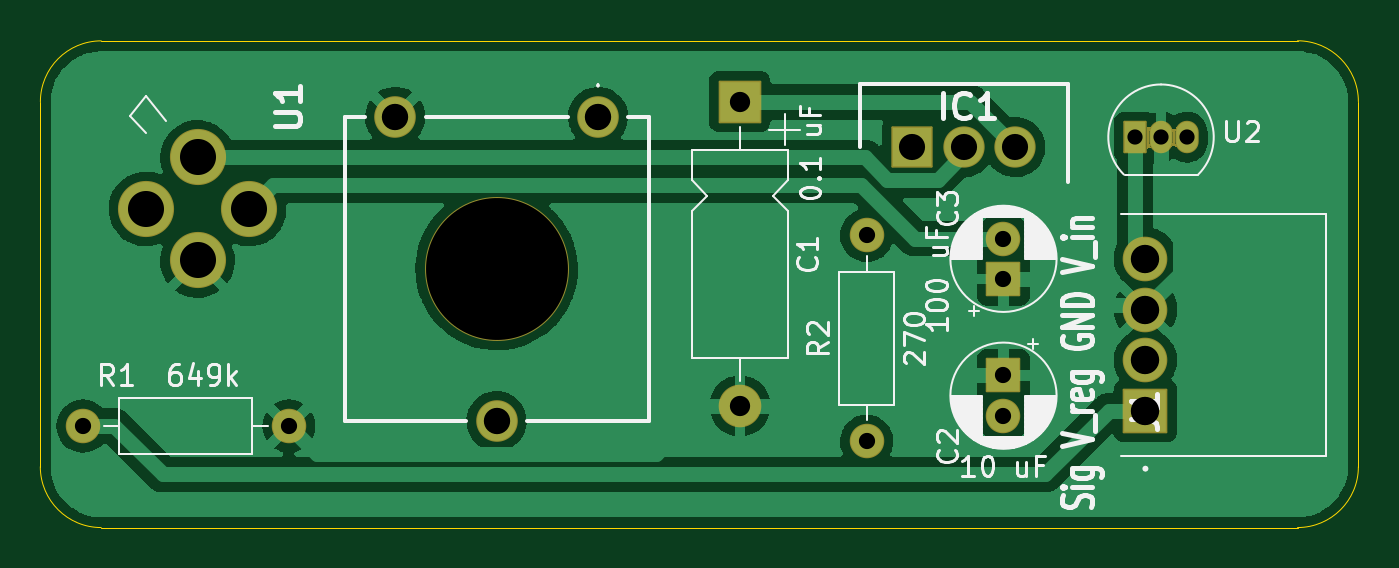
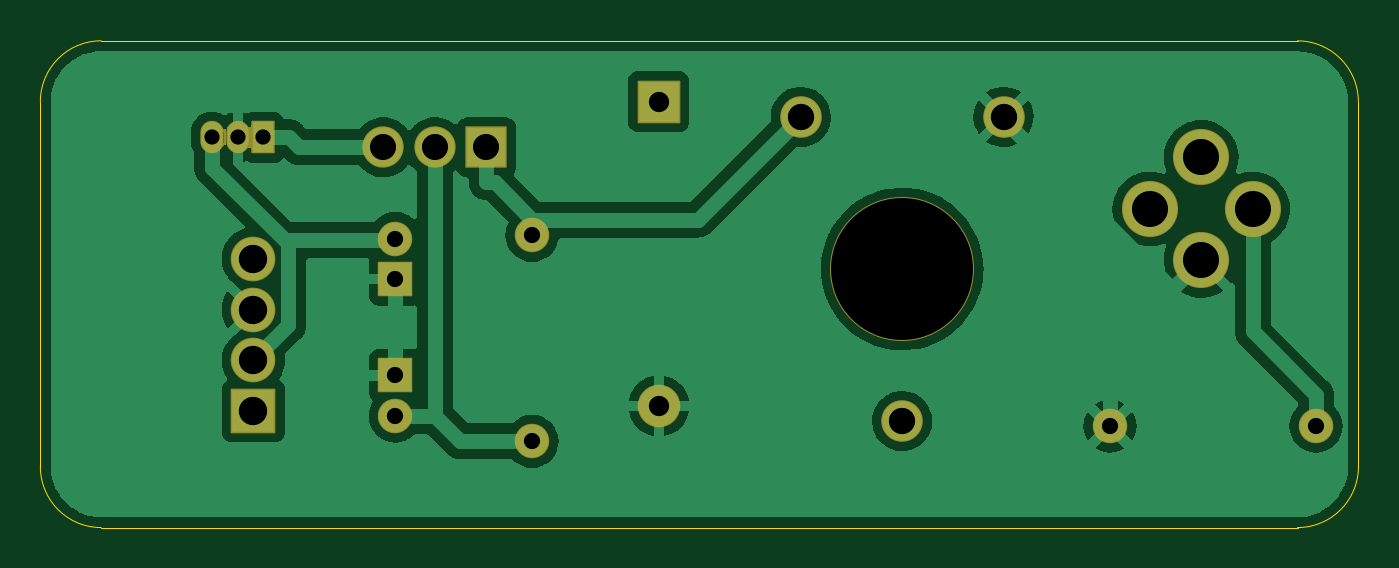
Circuit board: 11 layer files. Board 65.0 x 24.0 mm.
- bottom_copper: gas sniffer-B_Cu.gbr (69043 bytes)
- bottom_mask: gas sniffer-B_Mask.gbr (4634 bytes)
- paste: gas sniffer-B_Paste.gbr (473 bytes)
- bottom_silk: gas sniffer-B_Silkscreen.gbr (474 bytes)
- outline: gas sniffer-Edge_Cuts.gbr (1022 bytes)
- top_copper: gas sniffer-F_Cu.gbr (69568 bytes)
- top_mask: gas sniffer-F_Mask.gbr (4634 bytes)
- paste: gas sniffer-F_Paste.gbr (473 bytes)
- top_silk: gas sniffer-F_Silkscreen.gbr (30717 bytes)
- drill: gas sniffer-NPTH-drl.gbr (594 bytes)
- drill: gas sniffer-PTH-drl.gbr (1757 bytes)

=== bottom_copper: gas sniffer-B_Cu.gbr (69043 bytes, source omitted) ===
=== bottom_mask: gas sniffer-B_Mask.gbr ===
%TF.GenerationSoftware,KiCad,Pcbnew,(6.0.7)*%
%TF.CreationDate,2022-09-16T11:39:32+01:00*%
%TF.ProjectId,gas sniffer,67617320-736e-4696-9666-65722e6b6963,rev?*%
%TF.SameCoordinates,Original*%
%TF.FileFunction,Soldermask,Bot*%
%TF.FilePolarity,Negative*%
%FSLAX46Y46*%
G04 Gerber Fmt 4.6, Leading zero omitted, Abs format (unit mm)*
G04 Created by KiCad (PCBNEW (6.0.7)) date 2022-09-16 11:39:32*
%MOMM*%
%LPD*%
G01*
G04 APERTURE LIST*
G04 Aperture macros list*
%AMRoundRect*
0 Rectangle with rounded corners*
0 $1 Rounding radius*
0 $2 $3 $4 $5 $6 $7 $8 $9 X,Y pos of 4 corners*
0 Add a 4 corners polygon primitive as box body*
4,1,4,$2,$3,$4,$5,$6,$7,$8,$9,$2,$3,0*
0 Add four circle primitives for the rounded corners*
1,1,$1+$1,$2,$3*
1,1,$1+$1,$4,$5*
1,1,$1+$1,$6,$7*
1,1,$1+$1,$8,$9*
0 Add four rect primitives between the rounded corners*
20,1,$1+$1,$2,$3,$4,$5,0*
20,1,$1+$1,$4,$5,$6,$7,0*
20,1,$1+$1,$6,$7,$8,$9,0*
20,1,$1+$1,$8,$9,$2,$3,0*%
G04 Aperture macros list end*
%ADD10C,7.102000*%
%ADD11C,2.052000*%
%ADD12RoundRect,0.051000X-0.525000X-0.750000X0.525000X-0.750000X0.525000X0.750000X-0.525000X0.750000X0*%
%ADD13O,1.152000X1.602000*%
%ADD14C,2.769000*%
%ADD15O,1.702000X1.702000*%
%ADD16C,1.702000*%
%ADD17C,2.202000*%
%ADD18RoundRect,0.051000X1.050000X-1.050000X1.050000X1.050000X-1.050000X1.050000X-1.050000X-1.050000X0*%
%ADD19C,2.037000*%
%ADD20RoundRect,0.051000X-0.967500X-0.967500X0.967500X-0.967500X0.967500X0.967500X-0.967500X0.967500X0*%
%ADD21RoundRect,0.051000X0.800000X-0.800000X0.800000X0.800000X-0.800000X0.800000X-0.800000X-0.800000X0*%
%ADD22RoundRect,0.051000X-0.800000X0.800000X-0.800000X-0.800000X0.800000X-0.800000X0.800000X0.800000X0*%
%ADD23O,2.102000X2.102000*%
%ADD24RoundRect,0.051000X-1.000000X1.000000X-1.000000X-1.000000X1.000000X-1.000000X1.000000X1.000000X0*%
G04 APERTURE END LIST*
D10*
X34500000Y-23250000D03*
D11*
X34500000Y-30750000D03*
X29500000Y-15750000D03*
X39500000Y-15750000D03*
D12*
X66000000Y-16750000D03*
D13*
X68540000Y-16750000D03*
X67270000Y-16750000D03*
D14*
X17210000Y-20290000D03*
X19750000Y-22830000D03*
X22290000Y-20290000D03*
X19750000Y-17750000D03*
D15*
X52750000Y-21590000D03*
D16*
X52750000Y-31750000D03*
D15*
X14090000Y-31000000D03*
D16*
X24250000Y-31000000D03*
D17*
X66500000Y-22750000D03*
X66500000Y-25250000D03*
X66500000Y-27750000D03*
D18*
X66500000Y-30250000D03*
D19*
X60080000Y-17250000D03*
X57540000Y-17250000D03*
D20*
X55000000Y-17250000D03*
D16*
X59500000Y-21750000D03*
D21*
X59500000Y-23750000D03*
D16*
X59500000Y-30500000D03*
D22*
X59500000Y-28500000D03*
D23*
X46500000Y-30000000D03*
D24*
X46500000Y-15000000D03*
G36*
X66577919Y-16123759D02*
G01*
X66597595Y-16190771D01*
X66649938Y-16236126D01*
X66718491Y-16245983D01*
X66781648Y-16217140D01*
X66796563Y-16200630D01*
X66798466Y-16200015D01*
X66799950Y-16201356D01*
X66799634Y-16203189D01*
X66772915Y-16238010D01*
X66715576Y-16376442D01*
X66696000Y-16525132D01*
X66696000Y-16974868D01*
X66715576Y-17123558D01*
X66772915Y-17261990D01*
X66803875Y-17302338D01*
X66804136Y-17304321D01*
X66802549Y-17305539D01*
X66801026Y-17305107D01*
X66748579Y-17262428D01*
X66679751Y-17254697D01*
X66617672Y-17285402D01*
X66581962Y-17344939D01*
X66577984Y-17376014D01*
X66576772Y-17377605D01*
X66574788Y-17377351D01*
X66574000Y-17375760D01*
X66574000Y-16124322D01*
X66575000Y-16122590D01*
X66577000Y-16122590D01*
X66577919Y-16123759D01*
G37*
G36*
X68038076Y-16248004D02*
G01*
X68038110Y-16249611D01*
X67985576Y-16376442D01*
X67966000Y-16525132D01*
X67966000Y-16974868D01*
X67985576Y-17123558D01*
X68036941Y-17247565D01*
X68036680Y-17249548D01*
X68034832Y-17250313D01*
X68033445Y-17249463D01*
X68028707Y-17242570D01*
X68028484Y-17242144D01*
X68019930Y-17219506D01*
X67978008Y-17164002D01*
X67913013Y-17140075D01*
X67845403Y-17155087D01*
X67796474Y-17204436D01*
X67790149Y-17218094D01*
X67778689Y-17247487D01*
X67778462Y-17247910D01*
X67775374Y-17252304D01*
X67773560Y-17253146D01*
X67771924Y-17251996D01*
X67771890Y-17250389D01*
X67824424Y-17123558D01*
X67844000Y-16974868D01*
X67844000Y-16525132D01*
X67824424Y-16376442D01*
X67773059Y-16252435D01*
X67773320Y-16250452D01*
X67775168Y-16249687D01*
X67776555Y-16250537D01*
X67781293Y-16257430D01*
X67781516Y-16257856D01*
X67790070Y-16280494D01*
X67831992Y-16335998D01*
X67896987Y-16359925D01*
X67964597Y-16344913D01*
X68013526Y-16295564D01*
X68019851Y-16281906D01*
X68031311Y-16252513D01*
X68031538Y-16252090D01*
X68034626Y-16247696D01*
X68036440Y-16246854D01*
X68038076Y-16248004D01*
G37*
M02*

=== paste: gas sniffer-B_Paste.gbr ===
%TF.GenerationSoftware,KiCad,Pcbnew,(6.0.7)*%
%TF.CreationDate,2022-09-16T11:39:32+01:00*%
%TF.ProjectId,gas sniffer,67617320-736e-4696-9666-65722e6b6963,rev?*%
%TF.SameCoordinates,Original*%
%TF.FileFunction,Paste,Bot*%
%TF.FilePolarity,Positive*%
%FSLAX46Y46*%
G04 Gerber Fmt 4.6, Leading zero omitted, Abs format (unit mm)*
G04 Created by KiCad (PCBNEW (6.0.7)) date 2022-09-16 11:39:32*
%MOMM*%
%LPD*%
G01*
G04 APERTURE LIST*
G04 APERTURE END LIST*
M02*

=== bottom_silk: gas sniffer-B_Silkscreen.gbr ===
%TF.GenerationSoftware,KiCad,Pcbnew,(6.0.7)*%
%TF.CreationDate,2022-09-16T11:39:32+01:00*%
%TF.ProjectId,gas sniffer,67617320-736e-4696-9666-65722e6b6963,rev?*%
%TF.SameCoordinates,Original*%
%TF.FileFunction,Legend,Bot*%
%TF.FilePolarity,Positive*%
%FSLAX46Y46*%
G04 Gerber Fmt 4.6, Leading zero omitted, Abs format (unit mm)*
G04 Created by KiCad (PCBNEW (6.0.7)) date 2022-09-16 11:39:32*
%MOMM*%
%LPD*%
G01*
G04 APERTURE LIST*
G04 APERTURE END LIST*
M02*

=== outline: gas sniffer-Edge_Cuts.gbr ===
%TF.GenerationSoftware,KiCad,Pcbnew,(6.0.7)*%
%TF.CreationDate,2022-09-16T11:39:32+01:00*%
%TF.ProjectId,gas sniffer,67617320-736e-4696-9666-65722e6b6963,rev?*%
%TF.SameCoordinates,Original*%
%TF.FileFunction,Profile,NP*%
%FSLAX46Y46*%
G04 Gerber Fmt 4.6, Leading zero omitted, Abs format (unit mm)*
G04 Created by KiCad (PCBNEW (6.0.7)) date 2022-09-16 11:39:32*
%MOMM*%
%LPD*%
G01*
G04 APERTURE LIST*
%TA.AperFunction,Profile*%
%ADD10C,0.050000*%
%TD*%
G04 APERTURE END LIST*
D10*
X77003680Y-14996320D02*
G75*
G03*
X74003680Y-11996320I-3000001J-1D01*
G01*
X74003680Y-36003680D02*
G75*
G03*
X77003680Y-33003680I-1J3000001D01*
G01*
X11996320Y-33003680D02*
G75*
G03*
X14996320Y-36003680I3000001J1D01*
G01*
X15000000Y-12000000D02*
G75*
G03*
X12000000Y-15000000I0J-3000000D01*
G01*
X74003680Y-11996320D02*
X15000000Y-12000000D01*
X77003680Y-33003680D02*
X77003680Y-14996320D01*
X14996320Y-36003680D02*
X74003680Y-36003680D01*
X12000000Y-15000000D02*
X11996320Y-33003680D01*
M02*

=== top_copper: gas sniffer-F_Cu.gbr (69568 bytes, source omitted) ===
=== top_mask: gas sniffer-F_Mask.gbr ===
%TF.GenerationSoftware,KiCad,Pcbnew,(6.0.7)*%
%TF.CreationDate,2022-09-16T11:39:32+01:00*%
%TF.ProjectId,gas sniffer,67617320-736e-4696-9666-65722e6b6963,rev?*%
%TF.SameCoordinates,Original*%
%TF.FileFunction,Soldermask,Top*%
%TF.FilePolarity,Negative*%
%FSLAX46Y46*%
G04 Gerber Fmt 4.6, Leading zero omitted, Abs format (unit mm)*
G04 Created by KiCad (PCBNEW (6.0.7)) date 2022-09-16 11:39:32*
%MOMM*%
%LPD*%
G01*
G04 APERTURE LIST*
G04 Aperture macros list*
%AMRoundRect*
0 Rectangle with rounded corners*
0 $1 Rounding radius*
0 $2 $3 $4 $5 $6 $7 $8 $9 X,Y pos of 4 corners*
0 Add a 4 corners polygon primitive as box body*
4,1,4,$2,$3,$4,$5,$6,$7,$8,$9,$2,$3,0*
0 Add four circle primitives for the rounded corners*
1,1,$1+$1,$2,$3*
1,1,$1+$1,$4,$5*
1,1,$1+$1,$6,$7*
1,1,$1+$1,$8,$9*
0 Add four rect primitives between the rounded corners*
20,1,$1+$1,$2,$3,$4,$5,0*
20,1,$1+$1,$4,$5,$6,$7,0*
20,1,$1+$1,$6,$7,$8,$9,0*
20,1,$1+$1,$8,$9,$2,$3,0*%
G04 Aperture macros list end*
%ADD10C,7.102000*%
%ADD11C,2.052000*%
%ADD12RoundRect,0.051000X-0.525000X-0.750000X0.525000X-0.750000X0.525000X0.750000X-0.525000X0.750000X0*%
%ADD13O,1.152000X1.602000*%
%ADD14C,2.769000*%
%ADD15O,1.702000X1.702000*%
%ADD16C,1.702000*%
%ADD17C,2.202000*%
%ADD18RoundRect,0.051000X1.050000X-1.050000X1.050000X1.050000X-1.050000X1.050000X-1.050000X-1.050000X0*%
%ADD19C,2.037000*%
%ADD20RoundRect,0.051000X-0.967500X-0.967500X0.967500X-0.967500X0.967500X0.967500X-0.967500X0.967500X0*%
%ADD21RoundRect,0.051000X0.800000X-0.800000X0.800000X0.800000X-0.800000X0.800000X-0.800000X-0.800000X0*%
%ADD22RoundRect,0.051000X-0.800000X0.800000X-0.800000X-0.800000X0.800000X-0.800000X0.800000X0.800000X0*%
%ADD23O,2.102000X2.102000*%
%ADD24RoundRect,0.051000X-1.000000X1.000000X-1.000000X-1.000000X1.000000X-1.000000X1.000000X1.000000X0*%
G04 APERTURE END LIST*
D10*
X34500000Y-23250000D03*
D11*
X34500000Y-30750000D03*
X29500000Y-15750000D03*
X39500000Y-15750000D03*
D12*
X66000000Y-16750000D03*
D13*
X68540000Y-16750000D03*
X67270000Y-16750000D03*
D14*
X17210000Y-20290000D03*
X19750000Y-22830000D03*
X22290000Y-20290000D03*
X19750000Y-17750000D03*
D15*
X52750000Y-21590000D03*
D16*
X52750000Y-31750000D03*
D15*
X14090000Y-31000000D03*
D16*
X24250000Y-31000000D03*
D17*
X66500000Y-22750000D03*
X66500000Y-25250000D03*
X66500000Y-27750000D03*
D18*
X66500000Y-30250000D03*
D19*
X60080000Y-17250000D03*
X57540000Y-17250000D03*
D20*
X55000000Y-17250000D03*
D16*
X59500000Y-21750000D03*
D21*
X59500000Y-23750000D03*
D16*
X59500000Y-30500000D03*
D22*
X59500000Y-28500000D03*
D23*
X46500000Y-30000000D03*
D24*
X46500000Y-15000000D03*
G36*
X66577919Y-16123759D02*
G01*
X66597595Y-16190771D01*
X66649938Y-16236126D01*
X66718491Y-16245983D01*
X66781648Y-16217140D01*
X66796563Y-16200630D01*
X66798466Y-16200015D01*
X66799950Y-16201356D01*
X66799634Y-16203189D01*
X66772915Y-16238010D01*
X66715576Y-16376442D01*
X66696000Y-16525132D01*
X66696000Y-16974868D01*
X66715576Y-17123558D01*
X66772915Y-17261990D01*
X66803875Y-17302338D01*
X66804136Y-17304321D01*
X66802549Y-17305539D01*
X66801026Y-17305107D01*
X66748579Y-17262428D01*
X66679751Y-17254697D01*
X66617672Y-17285402D01*
X66581962Y-17344939D01*
X66577984Y-17376014D01*
X66576772Y-17377605D01*
X66574788Y-17377351D01*
X66574000Y-17375760D01*
X66574000Y-16124322D01*
X66575000Y-16122590D01*
X66577000Y-16122590D01*
X66577919Y-16123759D01*
G37*
G36*
X68038076Y-16248004D02*
G01*
X68038110Y-16249611D01*
X67985576Y-16376442D01*
X67966000Y-16525132D01*
X67966000Y-16974868D01*
X67985576Y-17123558D01*
X68036941Y-17247565D01*
X68036680Y-17249548D01*
X68034832Y-17250313D01*
X68033445Y-17249463D01*
X68028707Y-17242570D01*
X68028484Y-17242144D01*
X68019930Y-17219506D01*
X67978008Y-17164002D01*
X67913013Y-17140075D01*
X67845403Y-17155087D01*
X67796474Y-17204436D01*
X67790149Y-17218094D01*
X67778689Y-17247487D01*
X67778462Y-17247910D01*
X67775374Y-17252304D01*
X67773560Y-17253146D01*
X67771924Y-17251996D01*
X67771890Y-17250389D01*
X67824424Y-17123558D01*
X67844000Y-16974868D01*
X67844000Y-16525132D01*
X67824424Y-16376442D01*
X67773059Y-16252435D01*
X67773320Y-16250452D01*
X67775168Y-16249687D01*
X67776555Y-16250537D01*
X67781293Y-16257430D01*
X67781516Y-16257856D01*
X67790070Y-16280494D01*
X67831992Y-16335998D01*
X67896987Y-16359925D01*
X67964597Y-16344913D01*
X68013526Y-16295564D01*
X68019851Y-16281906D01*
X68031311Y-16252513D01*
X68031538Y-16252090D01*
X68034626Y-16247696D01*
X68036440Y-16246854D01*
X68038076Y-16248004D01*
G37*
M02*

=== paste: gas sniffer-F_Paste.gbr ===
%TF.GenerationSoftware,KiCad,Pcbnew,(6.0.7)*%
%TF.CreationDate,2022-09-16T11:39:32+01:00*%
%TF.ProjectId,gas sniffer,67617320-736e-4696-9666-65722e6b6963,rev?*%
%TF.SameCoordinates,Original*%
%TF.FileFunction,Paste,Top*%
%TF.FilePolarity,Positive*%
%FSLAX46Y46*%
G04 Gerber Fmt 4.6, Leading zero omitted, Abs format (unit mm)*
G04 Created by KiCad (PCBNEW (6.0.7)) date 2022-09-16 11:39:32*
%MOMM*%
%LPD*%
G01*
G04 APERTURE LIST*
G04 APERTURE END LIST*
M02*

=== top_silk: gas sniffer-F_Silkscreen.gbr (30717 bytes, source omitted) ===
=== drill: gas sniffer-NPTH-drl.gbr ===
%TF.GenerationSoftware,KiCad,Pcbnew,(6.0.7)*%
%TF.CreationDate,2022-09-16T11:34:41+01:00*%
%TF.ProjectId,gas sniffer,67617320-736e-4696-9666-65722e6b6963,rev?*%
%TF.SameCoordinates,Original*%
%TF.FileFunction,NonPlated,1,2,NPTH,Drill*%
%TF.FilePolarity,Positive*%
%FSLAX46Y46*%
G04 Gerber Fmt 4.6, Leading zero omitted, Abs format (unit mm)*
G04 Created by KiCad (PCBNEW (6.0.7)) date 2022-09-16 11:34:41*
%MOMM*%
%LPD*%
G01*
G04 APERTURE LIST*
%TA.AperFunction,ComponentDrill*%
%ADD10C,7.000000*%
%TD*%
G04 APERTURE END LIST*
D10*
%TO.C,VR1*%
X34500000Y-23250000D03*
M02*

=== drill: gas sniffer-PTH-drl.gbr ===
%TF.GenerationSoftware,KiCad,Pcbnew,(6.0.7)*%
%TF.CreationDate,2022-09-16T11:34:41+01:00*%
%TF.ProjectId,gas sniffer,67617320-736e-4696-9666-65722e6b6963,rev?*%
%TF.SameCoordinates,Original*%
%TF.FileFunction,Plated,1,2,PTH,Drill*%
%TF.FilePolarity,Positive*%
%FSLAX46Y46*%
G04 Gerber Fmt 4.6, Leading zero omitted, Abs format (unit mm)*
G04 Created by KiCad (PCBNEW (6.0.7)) date 2022-09-16 11:34:41*
%MOMM*%
%LPD*%
G01*
G04 APERTURE LIST*
%TA.AperFunction,ComponentDrill*%
%ADD10C,0.750000*%
%TD*%
%TA.AperFunction,ComponentDrill*%
%ADD11C,0.800000*%
%TD*%
%TA.AperFunction,ComponentDrill*%
%ADD12C,1.000000*%
%TD*%
%TA.AperFunction,ComponentDrill*%
%ADD13C,1.290000*%
%TD*%
%TA.AperFunction,ComponentDrill*%
%ADD14C,1.300000*%
%TD*%
%TA.AperFunction,ComponentDrill*%
%ADD15C,1.400000*%
%TD*%
%TA.AperFunction,ComponentDrill*%
%ADD16C,1.778000*%
%TD*%
G04 APERTURE END LIST*
D10*
%TO.C,U2*%
X66000000Y-16750000D03*
X67270000Y-16750000D03*
X68540000Y-16750000D03*
D11*
%TO.C,R1*%
X14090000Y-31000000D03*
X24250000Y-31000000D03*
%TO.C,R2*%
X52750000Y-21590000D03*
X52750000Y-31750000D03*
%TO.C,C3*%
X59500000Y-21750000D03*
X59500000Y-23750000D03*
%TO.C,C2*%
X59500000Y-28500000D03*
X59500000Y-30500000D03*
D12*
%TO.C,C1*%
X46500000Y-15000000D03*
X46500000Y-30000000D03*
D13*
%TO.C,IC1*%
X55000000Y-17250000D03*
X57540000Y-17250000D03*
X60080000Y-17250000D03*
D14*
%TO.C,VR1*%
X29500000Y-15750000D03*
X34500000Y-30750000D03*
X39500000Y-15750000D03*
D15*
%TO.C,J1*%
X66500000Y-22750000D03*
X66500000Y-25250000D03*
X66500000Y-27750000D03*
X66500000Y-30250000D03*
D16*
%TO.C,U1*%
X17210000Y-20290000D03*
X19750000Y-17750000D03*
X19750000Y-22830000D03*
X22290000Y-20290000D03*
M02*

